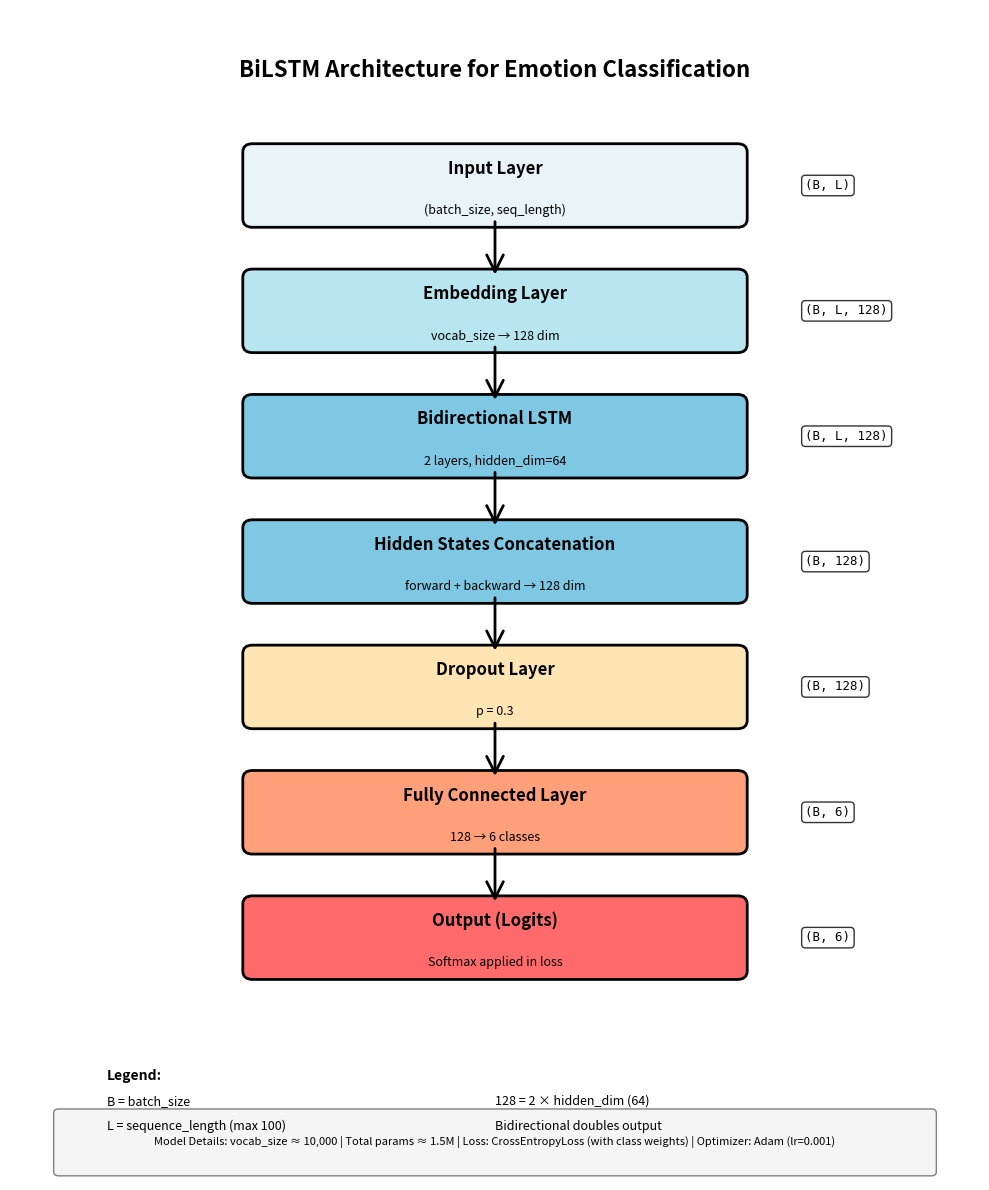

The script that saved this image: (Note: this script raises an exception after producing the figure.)
"""
Script to create BiLSTM architecture diagram
"""

import matplotlib.pyplot as plt
import matplotlib.patches as mpatches
from matplotlib.patches import FancyBboxPatch, FancyArrowPatch
import numpy as np

# Create figure
fig, ax = plt.subplots(1, 1, figsize=(10, 12))
ax.set_xlim(0, 10)
ax.set_ylim(0, 14)
ax.axis('off')

# Define colors
color_input = '#E8F4F8'
color_embedding = '#B8E6F0'
color_lstm = '#7EC8E3'
color_dropout = '#FFE5B4'
color_dense = '#FFA07A'
color_output = '#FF6B6B'

# Helper function to draw layer box
def draw_layer(ax, x, y, width, height, label, sublabel, color):
    box = FancyBboxPatch((x, y), width, height, 
                          boxstyle="round,pad=0.1", 
                          edgecolor='black', 
                          facecolor=color, 
                          linewidth=2)
    ax.add_patch(box)
    ax.text(x + width/2, y + height/2 + 0.2, label, 
            ha='center', va='center', fontsize=12, fontweight='bold')
    ax.text(x + width/2, y + height/2 - 0.3, sublabel, 
            ha='center', va='center', fontsize=9, style='italic')

# Helper function to draw arrow
def draw_arrow(ax, x1, y1, x2, y2):
    arrow = FancyArrowPatch((x1, y1), (x2, y2),
                           arrowstyle='->', 
                           mutation_scale=30, 
                           linewidth=2,
                           color='black')
    ax.add_patch(arrow)

# Title
ax.text(5, 13.2, 'BiLSTM Architecture for Emotion Classification', 
        ha='center', fontsize=16, fontweight='bold')

# Layer positions (x, y, width, height)
layers = [
    # (x, y, width, height, label, sublabel, color)
    (2.5, 11.5, 5, 0.8, 'Input Layer', '(batch_size, seq_length)', color_input),
    (2.5, 10.0, 5, 0.8, 'Embedding Layer', 'vocab_size → 128 dim', color_embedding),
    (2.5, 8.5, 5, 0.8, 'Bidirectional LSTM', '2 layers, hidden_dim=64', color_lstm),
    (2.5, 7.0, 5, 0.8, 'Hidden States Concatenation', 'forward + backward → 128 dim', color_lstm),
    (2.5, 5.5, 5, 0.8, 'Dropout Layer', 'p = 0.3', color_dropout),
    (2.5, 4.0, 5, 0.8, 'Fully Connected Layer', '128 → 6 classes', color_dense),
    (2.5, 2.5, 5, 0.8, 'Output (Logits)', 'Softmax applied in loss', color_output),
]

# Draw all layers
for x, y, w, h, label, sublabel, color in layers:
    draw_layer(ax, x, y, w, h, label, sublabel, color)

# Draw arrows between layers
arrow_positions = [
    (5, 11.5, 5, 10.8),  # Input to Embedding
    (5, 10.0, 5, 9.3),   # Embedding to BiLSTM
    (5, 8.5, 5, 7.8),    # BiLSTM to Concatenation
    (5, 7.0, 5, 6.3),    # Concatenation to Dropout
    (5, 5.5, 5, 4.8),    # Dropout to FC
    (5, 4.0, 5, 3.3),    # FC to Output
]

for x1, y1, x2, y2 in arrow_positions:
    draw_arrow(ax, x1, y1, x2, y2)

# Add dimension annotations on the right
annotations = [
    (8.2, 11.9, '(B, L)'),
    (8.2, 10.4, '(B, L, 128)'),
    (8.2, 8.9, '(B, L, 128)'),
    (8.2, 7.4, '(B, 128)'),
    (8.2, 5.9, '(B, 128)'),
    (8.2, 4.4, '(B, 6)'),
    (8.2, 2.9, '(B, 6)'),
]

for x, y, text in annotations:
    ax.text(x, y, text, ha='left', va='center', 
            fontsize=9, family='monospace',
            bbox=dict(boxstyle='round', facecolor='white', alpha=0.8))

# Add legend
legend_y = 1.2
ax.text(1, legend_y, 'Legend:', fontsize=10, fontweight='bold')
ax.text(1, legend_y - 0.3, 'B = batch_size', fontsize=9)
ax.text(1, legend_y - 0.6, 'L = sequence_length (max 100)', fontsize=9)
ax.text(5, legend_y - 0.3, '128 = 2 × hidden_dim (64)', fontsize=9)
ax.text(5, legend_y - 0.6, 'Bidirectional doubles output', fontsize=9)

# Add model details box
details_box = FancyBboxPatch((0.5, 0.1), 9, 0.7,
                            boxstyle="round,pad=0.05",
                            edgecolor='gray',
                            facecolor='#F5F5F5',
                            linewidth=1)
ax.add_patch(details_box)

details_text = (
    "Model Details: vocab_size ≈ 10,000 | Total params ≈ 1.5M | "
    "Loss: CrossEntropyLoss (with class weights) | Optimizer: Adam (lr=0.001)"
)
ax.text(5, 0.45, details_text, ha='center', va='center', fontsize=8)

plt.tight_layout()
plt.savefig('figures/bilstm_architecture.png', dpi=300, bbox_inches='tight')
print("✓ Architecture diagram saved to figures/bilstm_architecture.png")
plt.close()

# Also create a simple layer dimension table diagram
fig, ax = plt.subplots(1, 1, figsize=(10, 6))
ax.axis('tight')
ax.axis('off')

# Title
ax.text(0.5, 0.95, 'BiLSTM Layer Dimensions', 
        ha='center', fontsize=14, fontweight='bold', transform=ax.transAxes)

# Create table data
table_data = [
    ['Layer', 'Input Shape', 'Output Shape', 'Parameters'],
    ['Embedding', '(B, L)', '(B, L, 128)', 'vocab_size × 128'],
    ['BiLSTM Layer 1', '(B, L, 128)', '(B, L, 128)', '~132K'],
    ['BiLSTM Layer 2', '(B, L, 128)', '(B, L, 128)', '~132K'],
    ['Concatenate', '(B, L, 128)', '(B, 128)', '0 (operation)'],
    ['Dropout', '(B, 128)', '(B, 128)', '0 (p=0.3)'],
    ['Linear', '(B, 128)', '(B, 6)', '128 × 6 + 6 = 774'],
    ['', '', '', ''],
    ['Total', '', '', '≈ 1.5M parameters'],
]

# Create table
table = ax.table(cellText=table_data, cellLoc='left', loc='center',
                colWidths=[0.25, 0.25, 0.25, 0.25])

table.auto_set_font_size(False)
table.set_fontsize(10)
table.scale(1, 2.5)

# Style header row
for i in range(4):
    cell = table[(0, i)]
    cell.set_facecolor('#4A90E2')
    cell.set_text_props(weight='bold', color='white')

# Style total row
for i in range(4):
    cell = table[(8, i)]
    cell.set_facecolor('#E8F4F8')
    cell.set_text_props(weight='bold')

# Alternate row colors
for i in range(1, 7):
    for j in range(4):
        cell = table[(i, j)]
        if i % 2 == 0:
            cell.set_facecolor('#F9F9F9')

plt.savefig('figures/bilstm_dimensions_table.png', dpi=300, bbox_inches='tight')
print("✓ Dimension table saved to figures/bilstm_dimensions_table.png")
plt.close()

print("\n✓ All architecture diagrams created successfully!")
